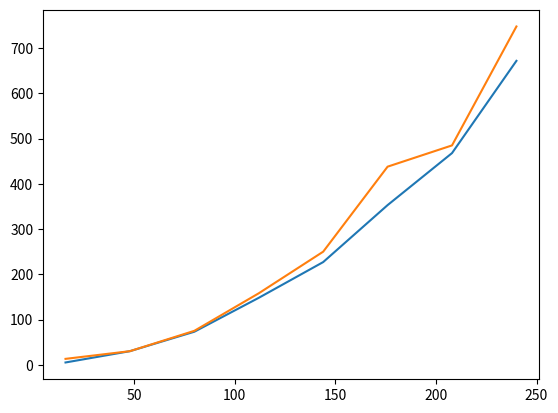

Here is the Python script that generated this plot:
# Лабораторна робота №2
# [redacted]
# Варіант №22
# Число гармонік в сигналі n = 10
# Гранична частота, Wгр = 1200
# Кількість дискретних відліків, N = 64
# Додаткове завдання №1 - графіки залежності часу обчислення Rxx і Rxy від N (NTICKS)

from random import uniform
from math import sin
import matplotlib.pyplot as plt
import datetime
import numpy as np

NHARMONIC = 10
LIMFREQ = 1200
NTICKS = 64


def correlate_old(x_list, y_list):
    r_list = [0 for i in range(len(x_list))]
    Mx, My = get_M(x_list), get_M(y_list)
    for t in range(len(x_list)):
        r_list[t] = sum((x_list[i] - Mx)*(y_list[i + t] - My) for i in range(len(x_list) - t))/(len(x_list) - 1)
    return r_list


def correalte_real(x_list, y_list):
    Mx, My = get_M(x_list), get_M(y_list)
    for t in range(len(x_list)):
        yield sum((x_list[i] - Mx)*(y_list[i + t] - My) for i in range(len(x_list) - t))/(len(x_list) - 1)


def correlate(x_list, y_list):
    R = [0] * (len(x_list) // 2)
    Mx, My = get_M(x_list), get_M(y_list)

    for t in range(len(x_list) // 2 - 1):
        #R[t] = 0
        for i in range(len(x_list) // 2 - 1):
            R[t] += (x_list[i] - Mx) * (y_list[i + t] - My)
        R[t] /= (len(x_list) - 1)

    return R


def do_plot(a_list):
    plt.plot([i for i in range(len(a_list))], a_list)
    plt.axis([0, len(a_list), min(a_list), max(a_list)])
    plt.show()



def getharm(t):
    x = 0
    for i in range(NHARMONIC):
        x += uniform(0, 1) * sin(LIMFREQ * (i / NHARMONIC) * t + uniform(0, 1))
    return x


def get_x_list(LEN):
    return [getharm(i) for i in range(LEN)]


def get_D(x_list, M_x):
    return sum((x_list[t] - M_x)**2 for t in range(len(x_list))) / (len(x_list) - 1)


def get_M(x_list):
    return sum(x_list) / len(x_list)




# Додаткове завдання №1 - графіки залежності часу обчислення Rxx і Rxy від N (NTICKS)
array_sizes = [N for N in range(NTICKS // 4, NTICKS * 4, 32)]
Rxx_times = []
Rxy_times = []
for N in array_sizes:
    x_list = get_x_list(N)
    y_list = get_x_list(N)

    Rxy_time = datetime.datetime.now()
    correlate(x_list, y_list)
    delta = datetime.datetime.now() - Rxy_time
    delta = delta.seconds * 1000000 + delta.microseconds
    Rxy_times.append(delta)

    Rxx_time = datetime.datetime.now()
    correlate(x_list, x_list)
    delta = datetime.datetime.now() - Rxx_time
    delta = delta.seconds * 1000000 + delta.microseconds
    Rxx_times.append(delta)
plt.plot(array_sizes, Rxx_times)
plt.plot(array_sizes, Rxy_times)
plt.show()

